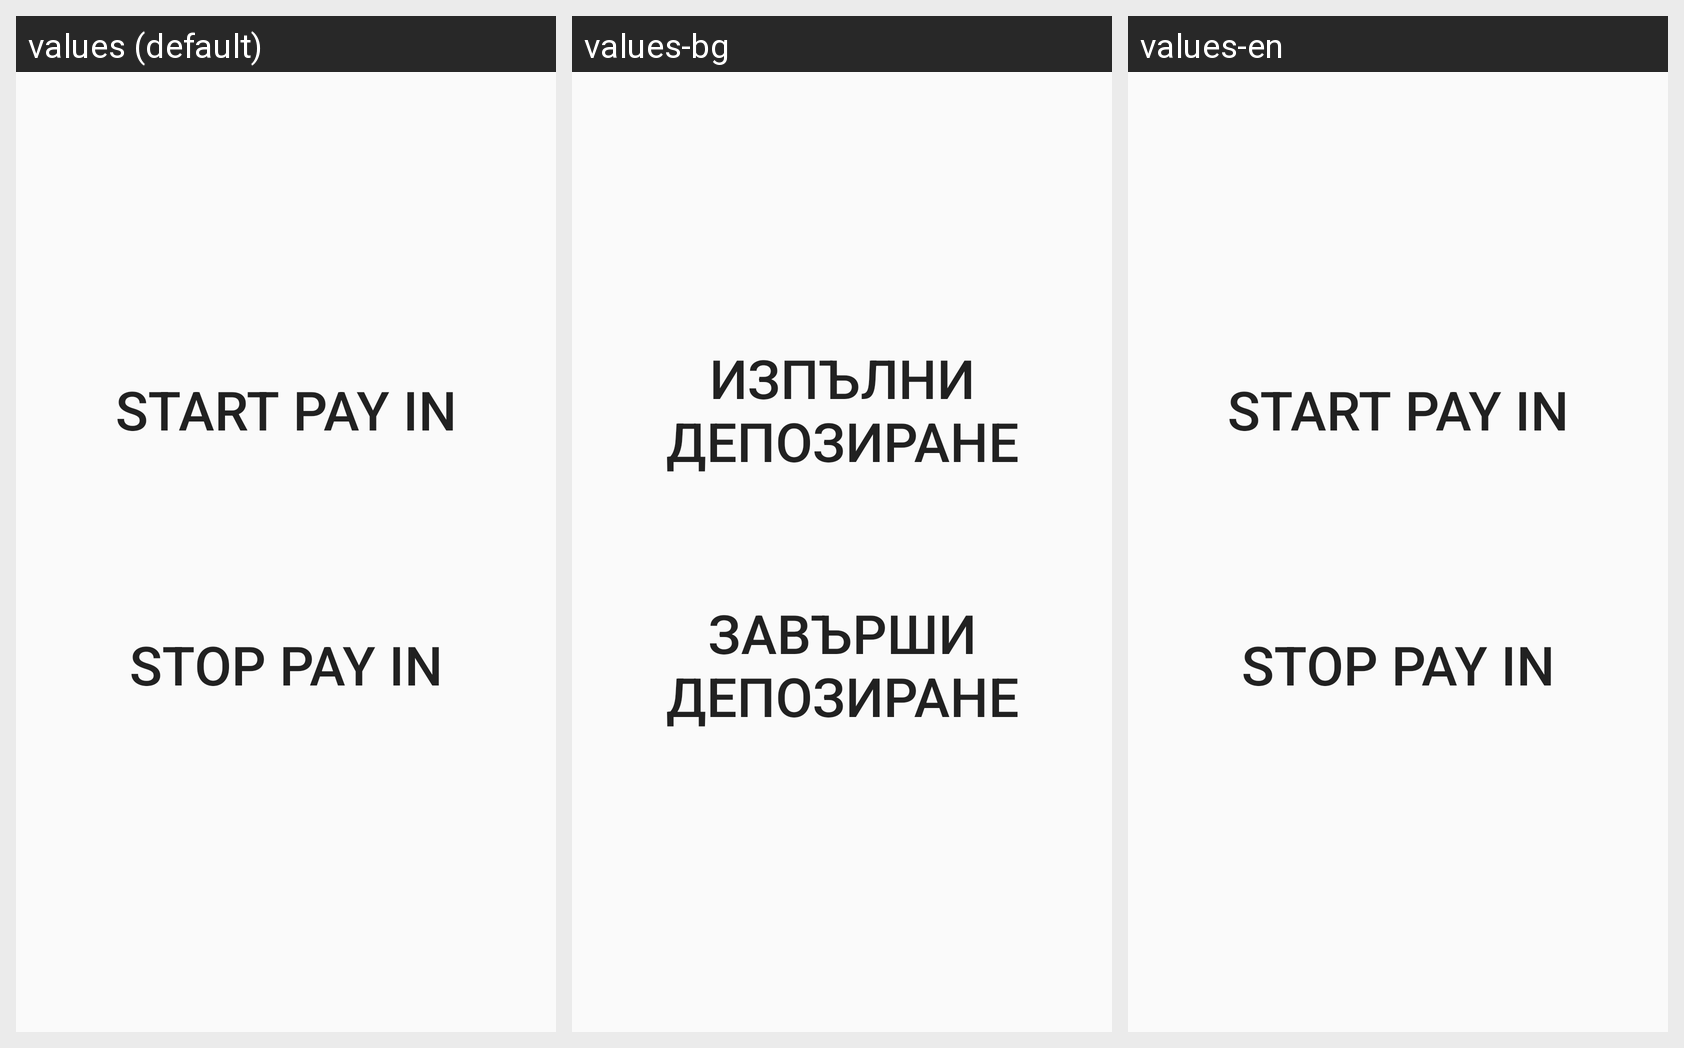

The same Android screen rendered under several of its app's locales, left to right. List the strings drawn on it with the default value and each locale's translation.
Android screen res/layout/activity_pay_in_screen.xml rendered under 3 locales, left to right: values (default), values-bg, values-en. Device: Nexus 5 (rendered at 1080×1920; each locale shown at half size, 540×960, under a caption strip naming it); theme AppTheme.
Strings drawn on this screen, with the default value and each locale's value (text and hints the layout hard-codes, and strings that could not be matched under every locale, appear in the picture but are not listed):

start_pay_in
  values: start pay in
  values-bg: изпълни депозиране
  values-en: start pay in

stop_pay_in
  values: stop pay in
  values-bg: завърши депозиране
  values-en: stop pay in
